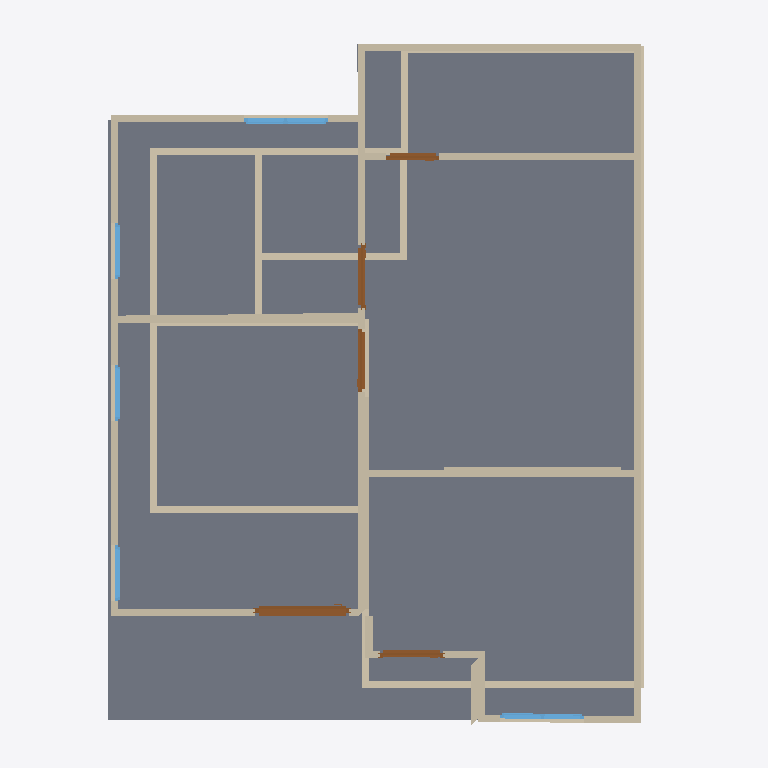
Plan cut of the same IFC building model at storey '2F' (level 3.00 m, cut at 4.40 m), seen from above with north up, elements coloured by IFC class: 33 walls (beige), 5 doors (brown), 5 windows (light blue), 2 slabs (grey). Cut surfaces are drawn darker.
Extent 10.1 m × 10.0 m × 7.0 m (x, y, z). Storeys (3): GF at 0.00 m; 2F at 3.00 m; Roof at 6.00 m. Elements (63): 37 IfcWall, 10 IfcDoor, 9 IfcWindow, 5 IfcSlab, 2 IfcRoof.

HEADER;
FILE_DESCRIPTION(('ViewDefinition[DesignTransferView]'),'2;1');
FILE_NAME('S03-Activity.ifc','2026-09-30T17:26:06+08:00',(''),(''),'IfcOpenShell 0.8.5-post1','Bonsai 0.8.5-post1','Nobody');
FILE_SCHEMA(('IFC4'));
ENDSEC;
DATA;
#1=IFCPROJECT('2Plvf$3Sv4H9TSSCHWCBQm',$,'My Project',$,$,$,$,(#10,#22),#5);
#27=IFCSITE('2R1A27TwT1Sw1kWtkemKv7',$,'My Site',$,$,#50,$,$,$,$,$,$,$,$);
#33=IFCBUILDING('3Q6h9_4uv5PP1LT682CyA1',$,'My Building',$,$,#56,$,$,$,$,$,$);
#39=IFCBUILDINGSTOREY('2iHeyjYwz04gCpSzIFiZoC',$,'2F',$,$,#4757,$,$,$,$);
#63=IFCBUILDINGSTOREY('1Mw2Mr4hLEMRN64kkopS2u',$,'GF',$,$,#79,$,$,$,$);
#8793=IFCBUILDINGSTOREY('0Ir3x1_cb5xe7JZ_xH42hN',$,'Roof',$,$,#8814,$,$,$,$);
#4758=IFCSLAB('1IGk30QhTErfRUScHH9r1k',$,'Slab',$,$,#4766,#4773,$,$);
#8599=IFCSLAB('2D5csbg850mAlCGHCSdHdD',$,'Slab',$,$,#8606,#8613,$,$);
#4882=IFCWALL('2umWJ0r8bA1ObdkP7h4AyE',$,'Wall',$,$,#6426,#4888,$,$);
#4982=IFCWALL('1XbT4vCE93JRrEZrTw_Yrr',$,'Wall',$,$,#5371,#4988,$,$);
#642=IFCWALL('0jpcEn8iL40vD0AZflQq9d',$,'Wall',$,$,#993,#648,$,$);
#4907=IFCWALL('2yTDG07u5APBDpOD$zctB4',$,'Wall',$,$,#5280,#4913,$,$);
#542=IFCWALL('1WaGejotb9XBqd$nxEksi8',$,'Wall',$,$,#2164,#548,$,$);
#5751=IFCWALL('3kIDeiNlL85QD$G23ATYxm',$,'Wall',$,$,#6333,#5757,$,$);
#87=IFCWALL('1UYJI624TAzvIsLDMKqgOc',$,'Wall',$,$,#100,#95,$,$);
#5648=IFCWALL('18tNfKnnr84g6zW8OvRDlD',$,'Wall',$,$,#5659,#5654,$,$);
#617=IFCWALL('0DnCzQyPf0BvSfRaZfxb0K',$,'Wall',$,$,#628,#623,$,$);
#5789=IFCWALL('0eKKSUywrAZA8klNViXJ1R',$,'Wall',$,$,#6394,#5795,$,$);
#5540=IFCWALL('3Zfow53zP0BwfJehcoJFsm',$,'Wall',$,$,#5551,#5546,$,$);
#667=IFCWALL('1voManc$TFmOISmBrEaZB0',$,'Wall',$,$,#1025,#673,$,$);
#4957=IFCWALL('2xMn3u5ub69e7fG9OjWohU',$,'Wall',$,$,#4968,#4963,$,$);
#5578=IFCWALL('3nwsE5nJzEzOQmBRII4914',$,'Wall',$,$,#5620,#5584,$,$);
#1325=IFCWALL('1MRLeoew9CS9TWeOgCip0G',$,'Wall',$,$,#1367,#1331,$,$);
#6016=IFCWALL('1gJROShkzAqOUxbmemM87g',$,'Wall',$,$,#6027,#6022,$,$);
#1733=IFCWALL('3uWw$YWs1CQu1JB_kyIhuo',$,'Wall',$,$,#2051,#1739,$,$);
#8505=IFCDOOR('1eUbrn4ufBGQos6womyd9X',$,'Door',$,$,#8576,#8514,$,1.8319506645202637,1.3358434438705444,$,$,$);
#6116=IFCWALL('0ouueeX0bFbBUa0NmKtz68',$,'Wall',$,$,#6315,#6122,$,$);
#592=IFCWALL('2QvnIW6j1AtwbTXYw_6pPO',$,'Wall',$,$,#934,#598,$,$);
#1708=IFCWALL('24OOKwq3LFDu$BU7rjRF1x',$,'Wall',$,$,#1871,#1714,$,$);
#1188=IFCWALL('1kh46n3uXE089TQs6cw_Tn',$,'Wall',$,$,#1199,#1194,$,$);
#5827=IFCWALL('2EzRT3y6n1Fxohtt6siLB0',$,'Wall',$,$,#5838,#5833,$,$);
#5865=IFCWALL('2ZP0xiSTzDcfidZYqRiuls',$,'Wall',$,$,#6357,#5871,$,$);
#4932=IFCWALL('3$KJx8_7b6DRkHiJKrkMTT',$,'Wall',$,$,#5312,#4938,$,$);
#8339=IFCWINDOW('3Kx5LyciX31xGqpRSpJmsT',$,'Window',$,$,#8929,#8347,$,1.1377971172332764,1.1899967193603516,$,$,$);
#567=IFCWALL('2SX_fINgX9x9oPeggsUyJt',$,'Wall',$,$,#902,#573,$,$);
#6091=IFCWALL('2_S8jOmDX7Gh1VWA02ZKCR',$,'Wall',$,$,#6283,#6097,$,$);
#6570=IFCDOOR('2aAq6ujLLCrghVqgWhoI5K',$,'Door',$,$,#6926,#6579,$,2.0,0.8999999761581421,$,.SINGLE_SWING_LEFT.,$);
#7223=IFCDOOR('1CynmOmBv0CwdLiC3SXisG',$,'Door',$,$,#7287,#7232,$,2.0,0.8999999761581421,$,$,$);
#7611=IFCWINDOW('0fcaGKSYvCVQ0xGmIBjgW1',$,'Window',$,$,#8323,#7620,$,1.1377971172332764,1.1899967193603516,$,$,$);
#7035=IFCDOOR('17HHXXEaz0BOoXnHwbXlSN',$,'Door',$,$,#8313,#7044,$,2.0,0.8999999761581421,$,$,$);
#5082=IFCWALL('1s3E1TwgHDrPTuUlryErRV',$,'Wall',$,$,#5093,#5088,$,$);
#6635=IFCWALL('2TyA4mySH7$g44hrzcsHhS',$,'Wall',$,$,#6646,#6641,$,$);
#7396=IFCDOOR('0AWLTVrmP2ffoIr0KOARuD',$,'Door',$,$,#8318,#7405,$,1.8319506645202637,0.7463752031326294,$,$,$);
#6066=IFCWALL('0Xb_nWDID9UBIDxPhy1cJp',$,'Wall',$,$,#8966,#6072,$,$);
#692=IFCWALL('0ooegB_rH7xOW0Z5WuWGed',$,'Wall',$,$,#1057,#698,$,$);
#1163=IFCWALL('0rxhJ1hHz6y8bEmkn5b$dz',$,'Wall',$,$,#1174,#1169,$,$);
#5032=IFCWALL('3BXa2ad3rEx9_R6q3gn3Dd',$,'Wall',$,$,#5435,#5038,$,$);
#7933=IFCWINDOW('3WcCIVcS93bfboQMtLTCsq',$,'Window',$,$,#8333,#7942,$,1.1377971172332764,0.7914069890975952,$,$,$);
#7772=IFCWINDOW('3w2d2mLjrBDePLyotvilK2',$,'Window',$,$,#8328,#7781,$,1.1377971172332764,0.7914069890975952,$,$,$);
#8094=IFCWINDOW('1QhShVXEbEOgVGddkLzmnH',$,'Window',$,$,#8338,#8103,$,1.1377971172332764,0.7914069890975952,$,$,$);
#5673=IFCWALL('1B53KZHrn0rOMJLkd2zv_w',$,'Wall',$,$,#5684,#5679,$,$);
ENDSEC;
